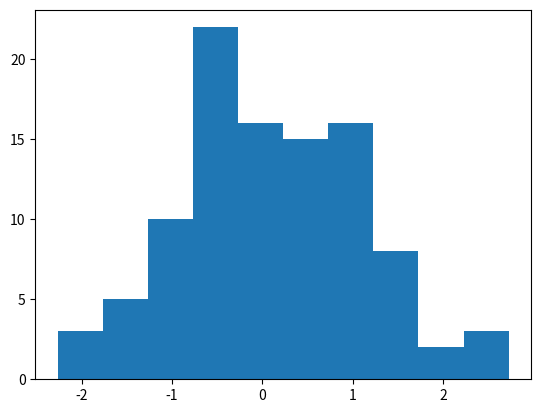

Here is the Python script that generated this plot:
# Create a vector of 100 standard normally distributed numbers and visualize them with a histogram.
import numpy as np
import matplotlib.pyplot as plt

data = np.random.randn(100)
plt.hist(data, bins=10)
plt.show()
